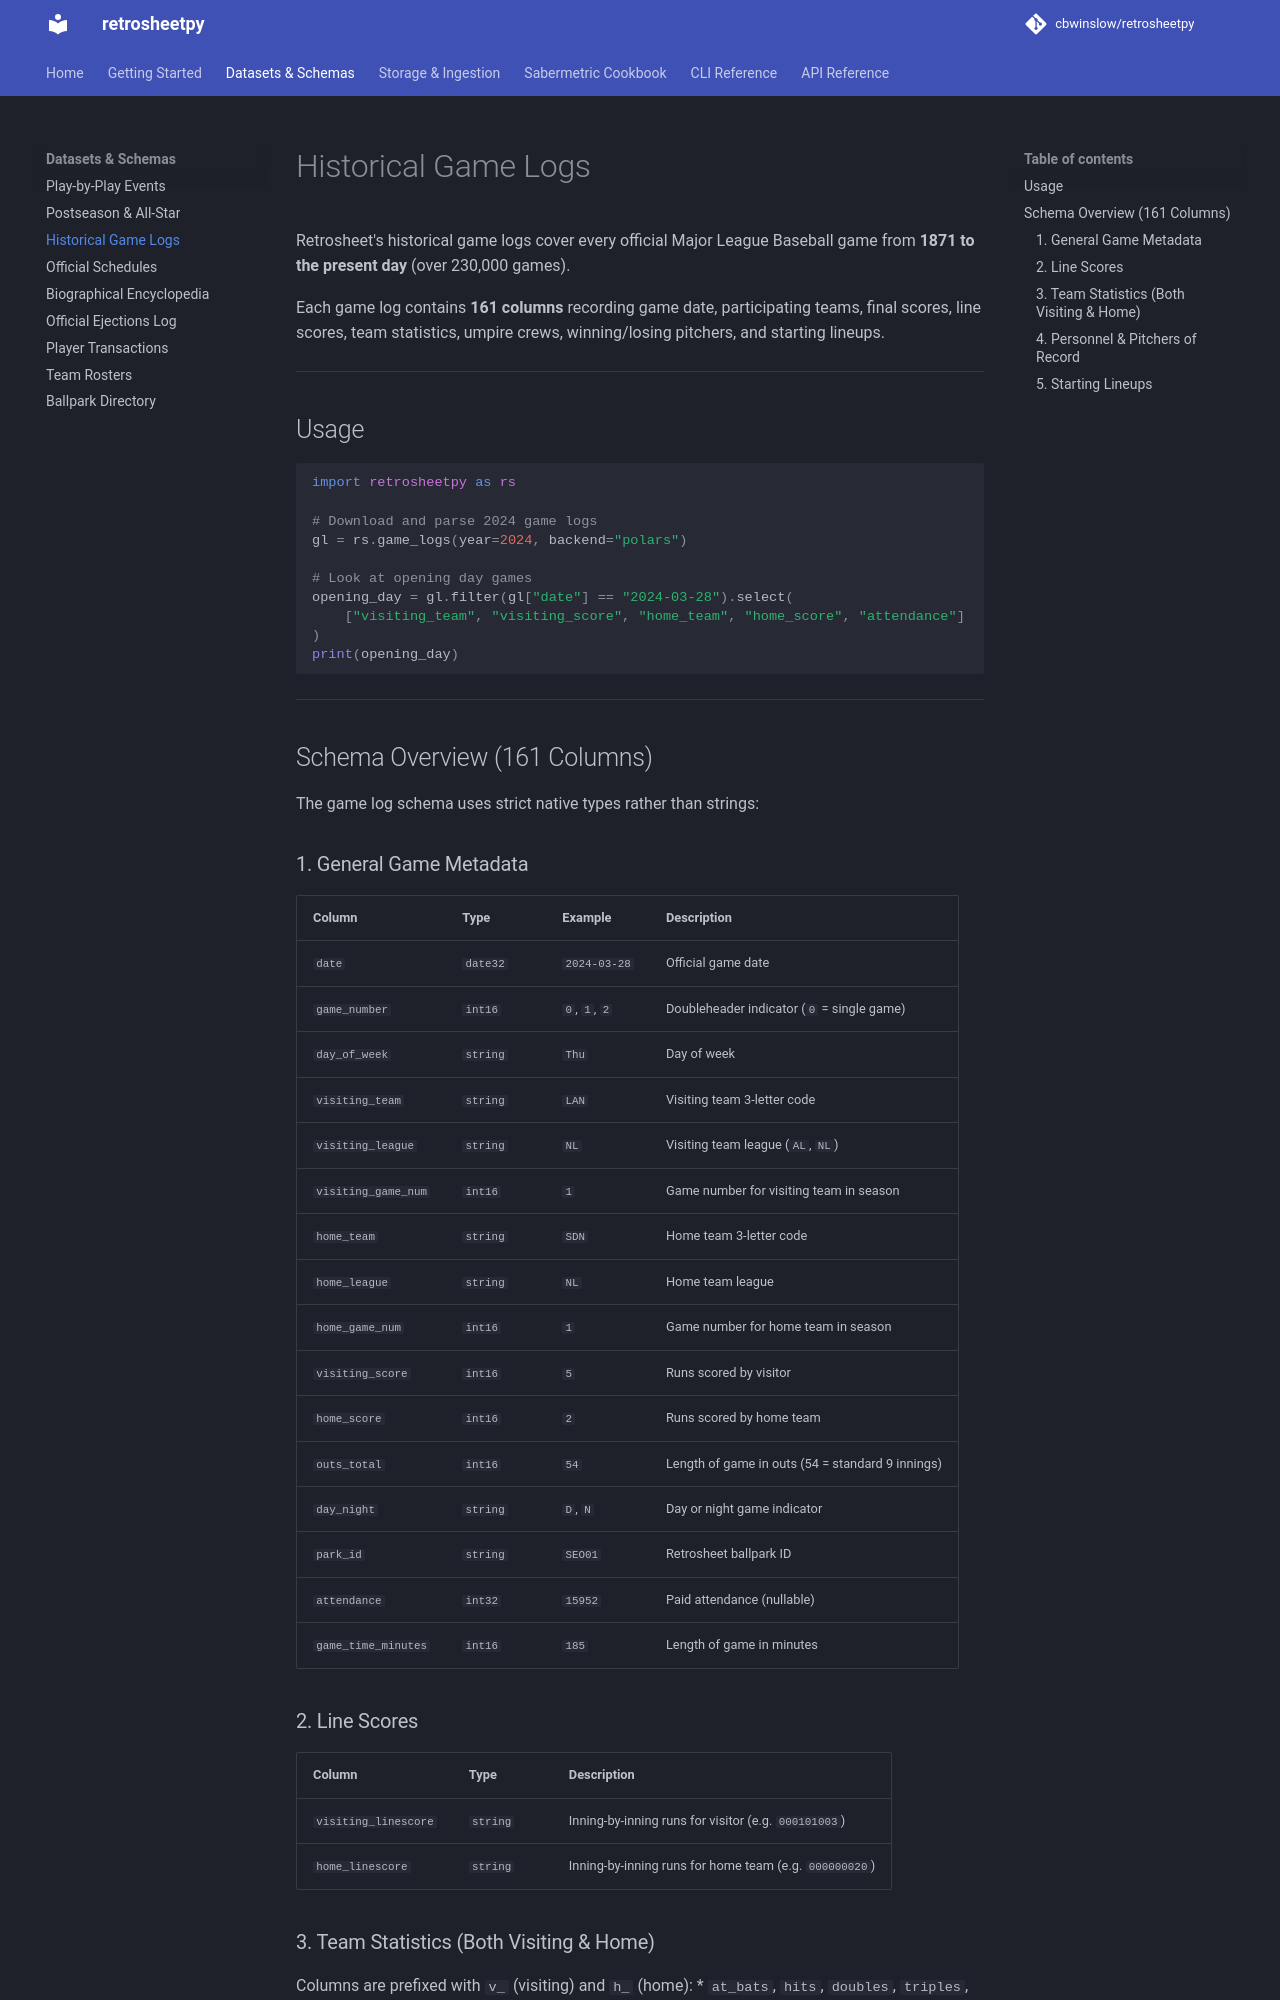

repository: cbwinslow/retrosheetpy · page: datasets/gamelogs/index.html · generator: mkdocs

# Historical Game Logs

Retrosheet's historical game logs cover every official Major League Baseball game from **1871 to the present day** (over 230,000 games).

Each game log contains **161 columns** recording game date, participating teams, final scores, line scores, team statistics, umpire crews, winning/losing pitchers, and starting lineups.

---

## Usage

```python
import retrosheetpy as rs

# Download and parse 2024 game logs
gl = rs.game_logs(year=2024, backend="polars")

# Look at opening day games
opening_day = gl.filter(gl["date"] == "2024-03-28").select(
    ["visiting_team", "visiting_score", "home_team", "home_score", "attendance"]
)
print(opening_day)
```

---

## Schema Overview (161 Columns)

The game log schema uses strict native types rather than strings:

### 1. General Game Metadata
| Column | Type | Example | Description |
| :--- | :--- | :--- | :--- |
| `date` | `date32` | `2024-03-28` | Official game date |
| `game_number` | `int16` | `0`, `1`, `2` | Doubleheader indicator (`0` = single game) |
| `day_of_week` | `string` | `Thu` | Day of week |
| `visiting_team` | `string` | `LAN` | Visiting team 3-letter code |
| `visiting_league` | `string` | `NL` | Visiting team league (`AL`, `NL`) |
| `visiting_game_num` | `int16` | `1` | Game number for visiting team in season |
| `home_team` | `string` | `SDN` | Home team 3-letter code |
| `home_league` | `string` | `NL` | Home team league |
| `home_game_num` | `int16` | `1` | Game number for home team in season |
| `visiting_score` | `int16` | `5` | Runs scored by visitor |
| `home_score` | `int16` | `2` | Runs scored by home team |
| `outs_total` | `int16` | `54` | Length of game in outs (54 = standard 9 innings) |
| `day_night` | `string` | `D`, `N` | Day or night game indicator |
| `park_id` | `string` | `SEO01` | Retrosheet ballpark ID |
| `attendance` | `int32` | `15952` | Paid attendance (nullable) |
| `game_time_minutes` | `int16` | `185` | Length of game in minutes |

### 2. Line Scores
| Column | Type | Description |
| :--- | :--- | :--- |
| `visiting_linescore` | `string` | Inning-by-inning runs for visitor (e.g. `000101003`) |
| `home_linescore` | `string` | Inning-by-inning runs for home team (e.g. `000000020`) |
